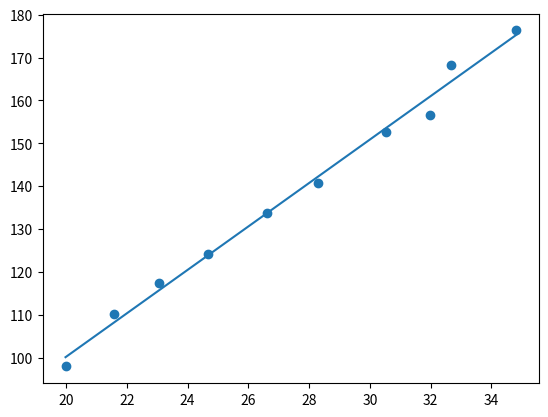

This chart was generated by the following Python code:
import pandas as pd
import matplotlib.pyplot as plt
import numpy as np
from random import gauss
from statistics import mean

def get_linear_data(N, k, b, xsigma, ysigma, min_data, max_data):
    xdata = np.linspace(min_data, max_data, N)
    ydata=k*xdata +b
    for i in range(N):
        xdata[i] += gauss(0, xsigma * xdata[i])
        ydata[i] += gauss(0, ysigma * ydata[i])
    return xdata,ydata

def MNK(xdata,ydata):
    def Cov(xdata, ydata):
        xy = mean(xdata * ydata)
        return xy - mean(xdata) * mean(ydata)
    
    N = len(xdata)
    k = Cov(xdata, ydata) / Cov(xdata, xdata)
    b = mean(ydata) - k * mean(xdata)
    sigma_k = Cov(ydata, ydata) / Cov(xdata, xdata)
    sigma_k -= k ** 2
    sigma_k = np.sqrt((1/(N-2)) * sigma_k)
    sigma_b=sigma_k * np.sqrt(mean([x ** 2 for x in xdata]))
    return k, b, sigma_k, sigma_b



data = get_linear_data(10, 5, 2, 0.01, 0.02, 20, 35)
k, b, _, _1 = MNK(data[0], data[1])

#popt, pcov = curve_fit(lambda x, a, b : a*x+b, xdata, ydata)
#k, b = popt[0], popt[1]

#k, b = np.polyfit(xdata, ydata, 1)

fig,ax = plt.subplots()
ax.scatter(data[0], data[1])
ax.plot(data[0], data[0] * k + b)
plt.show()
